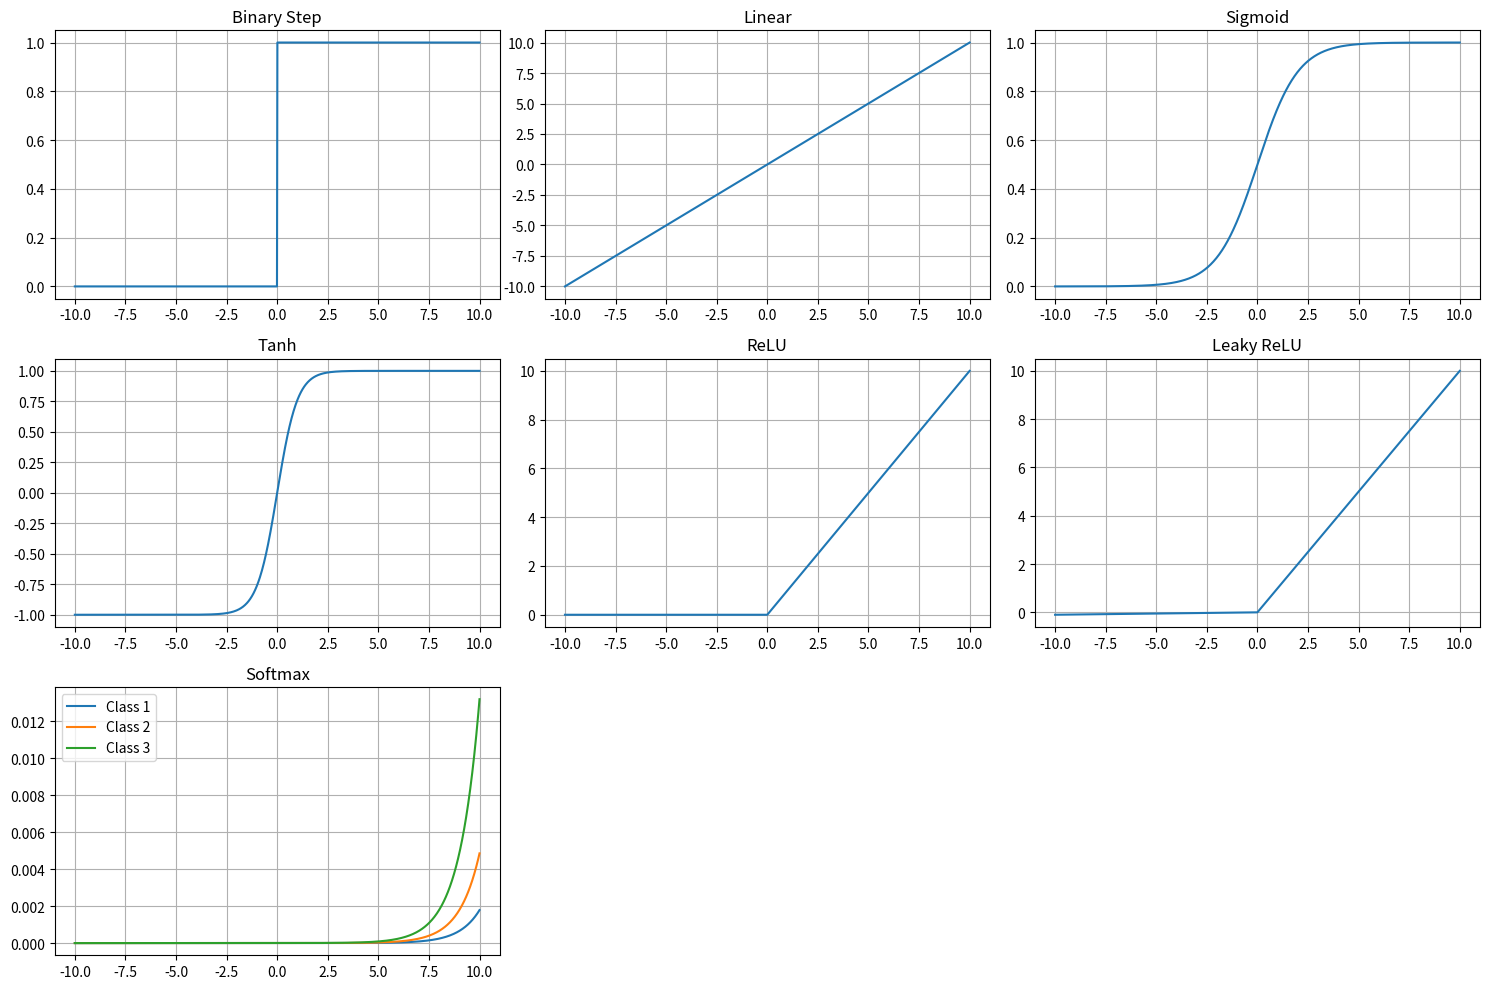

Write the Python code that produced this figure.
import numpy as np
import matplotlib.pyplot as plt

# Define activation functions
def binary_step(x):
    return np.where(x >= 0, 1, 0)

def linear(x):
    return x

def sigmoid(x):
    return 1 / (1 + np.exp(-x))

def tanh(x):
    return np.tanh(x)

def relu(x):
    return np.maximum(0, x)

def leaky_relu(x, alpha=0.01):
    return np.where(x >= 0, x, alpha * x)

def softmax(x):
    e_x = np.exp(x - np.max(x))
    return e_x / e_x.sum()

# Generate input values
x = np.linspace(-10, 10, 1000)

# Create figure with subplots
plt.figure(figsize=(15, 10))

# Plot each activation function
activation_functions = [
    (binary_step, 'Binary Step'),
    (linear, 'Linear'),
    (sigmoid, 'Sigmoid'),
    (tanh, 'Tanh'),
    (relu, 'ReLU'),
    (leaky_relu, 'Leaky ReLU'),
    (softmax, 'Softmax')
]

for i, (func, name) in enumerate(activation_functions, 1):
    plt.subplot(3, 3, i)
    if name == 'Softmax':
        # For softmax, we need to handle it differently since it's a multi-class function
        y = func(np.array([x, x+1, x+2]))
        for j in range(3):
            plt.plot(x, y[j], label=f'Class {j+1}')
    else:
        y = func(x)
        plt.plot(x, y)
    
    plt.title(name)
    plt.grid(True)
    if name == 'Softmax':
        plt.legend()

plt.tight_layout()
plt.show()

# Example of a simple neuron with learning
class SimpleNeuron:
    def __init__(self, input_size, activation_function):
        self.weights = np.random.randn(input_size)
        self.bias = np.random.randn()
        self.activation = activation_function
    
    def forward(self, x):
        z = np.dot(x, self.weights) + self.bias
        return self.activation(z)
    
    def update_weights(self, x, y_true, y_pred, learning_rate=0.01):
        error = y_true - y_pred
        self.weights += learning_rate * error * x
        self.bias += learning_rate * error

# Example usage
if __name__ == "__main__":
    # Create a simple neuron with sigmoid activation
    neuron = SimpleNeuron(input_size=2, activation_function=sigmoid)
    
    # Example training data
    X = np.array([[0, 0], [0, 1], [1, 0], [1, 1]])
    y = np.array([0, 1, 1, 0])  # XOR problem
    
    # Training loop
    epochs = 1000
    for epoch in range(epochs):
        for i in range(len(X)):
            y_pred = neuron.forward(X[i])
            neuron.update_weights(X[i], y[i], y_pred)
        
        if epoch % 100 == 0:
            print(f"Epoch {epoch}, Weights: {neuron.weights}, Bias: {neuron.bias}") 